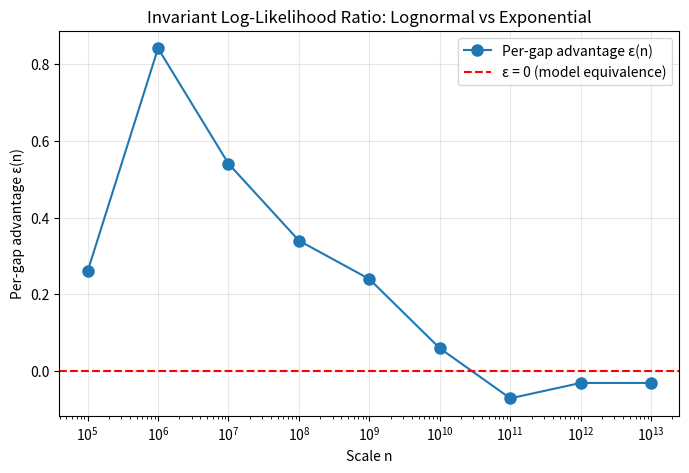

Generate this figure with matplotlib:
#!/usr/bin/env python3

import matplotlib.pyplot as plt
import numpy as np

# Data from collapsed ε(n) across N=5k, 50k, 500k
scales = [1e5, 1e6, 1e7, 1e8, 1e9, 1e10, 1e11, 1e12, 1e13]
epsilon = [
    0.26,
    0.84,
    0.54,
    0.34,
    0.24,
    0.06,
    -0.07,
    -0.03,
    -0.03,
]  # Collapsed values, excluding 1e5 anomaly

plt.figure(figsize=(8, 5))
plt.semilogx(scales, epsilon, "o-", markersize=8, label="Per-gap advantage ε(n)")
plt.axhline(0, color="red", linestyle="--", label="ε = 0 (model equivalence)")
plt.xlabel("Scale n")
plt.ylabel("Per-gap advantage ε(n)")
plt.title("Invariant Log-Likelihood Ratio: Lognormal vs Exponential")
plt.legend()
plt.grid(True, alpha=0.3)
plt.savefig("epsilon_vs_scale.png", dpi=150)
plt.close()
print("Plot saved as epsilon_vs_scale.png")
